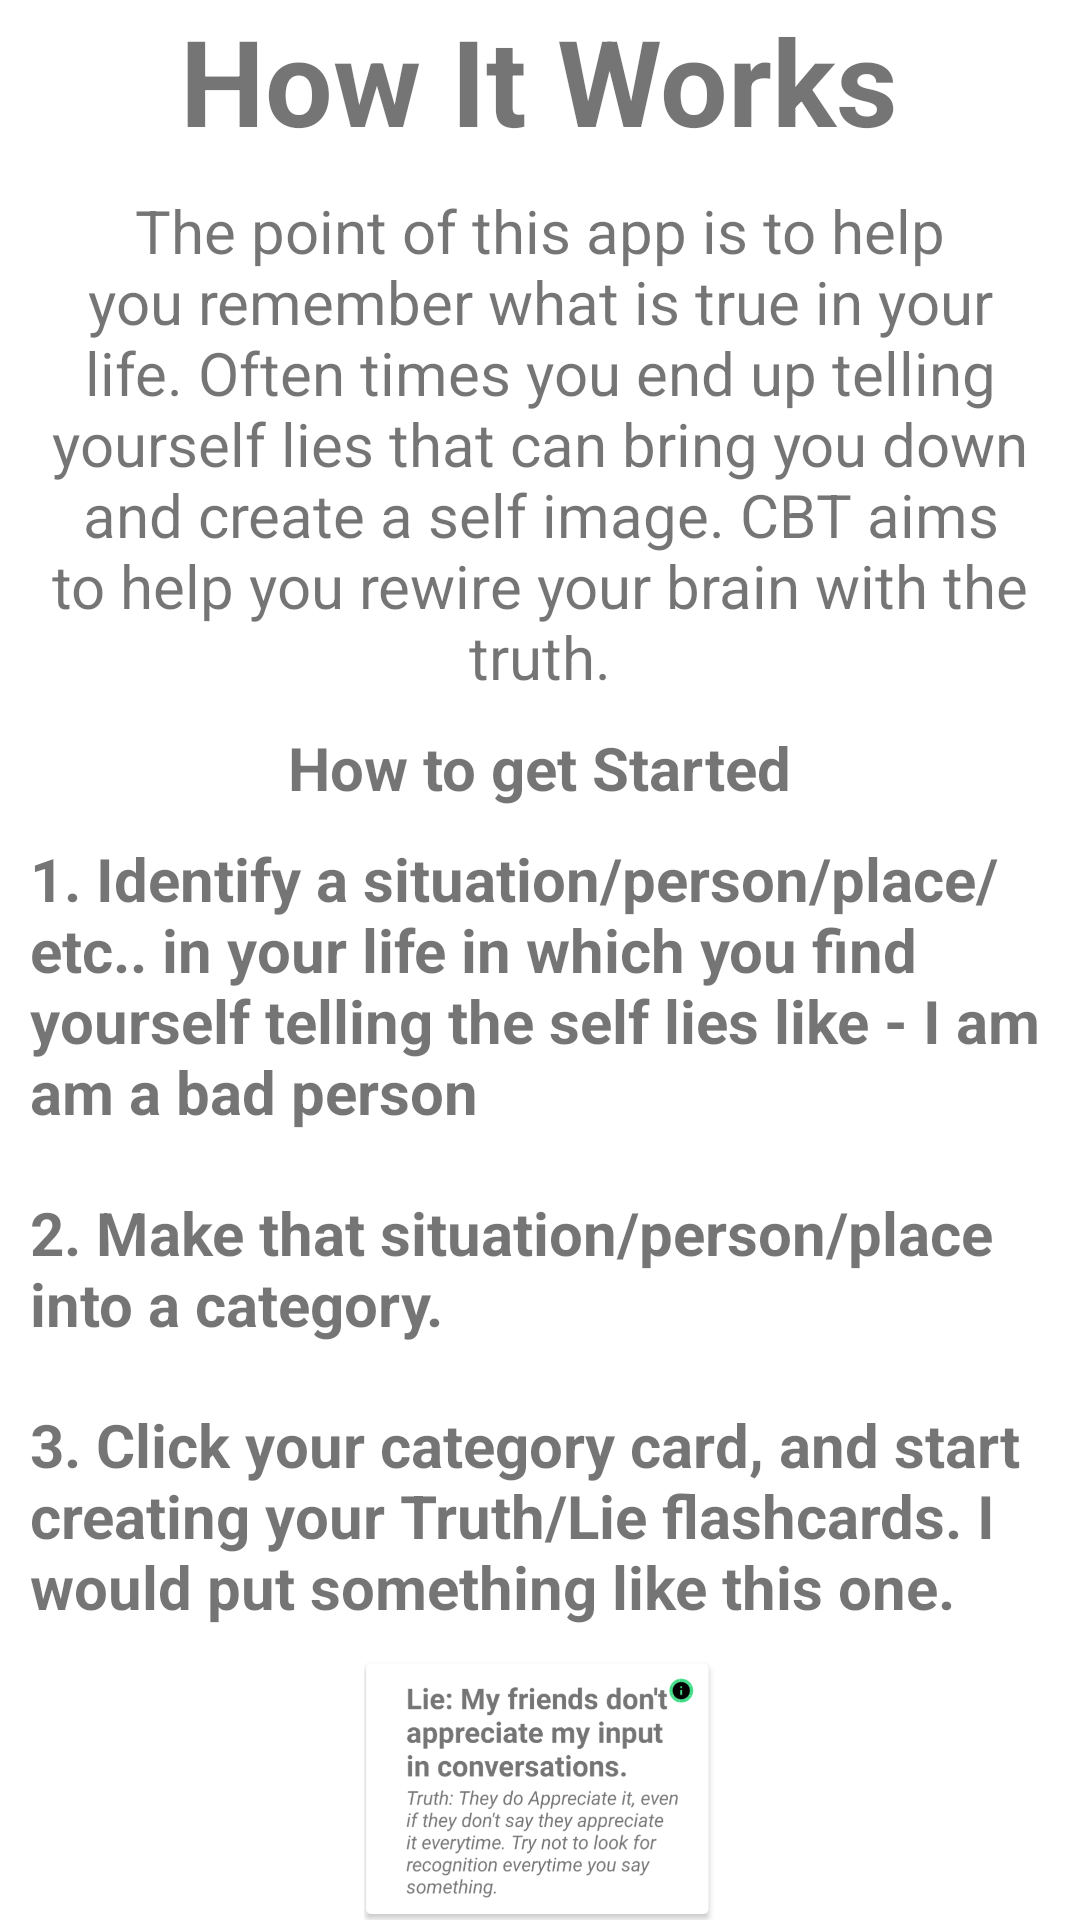

Here is an Android app screen rendered from its layout file. Give the layout XML and the strings, colors and styles it references.
<!-- AndroidManifest.xml: application theme Theme.CBTAPP -->
<!-- res/layout/activity_how_it_works.xml -->
<?xml version="1.0" encoding="utf-8"?>
<LinearLayout xmlns:android="http://schemas.android.com/apk/res/android"
    xmlns:app="http://schemas.android.com/apk/res-auto"
    xmlns:tools="http://schemas.android.com/tools"
    android:layout_width="match_parent"
    android:layout_height="match_parent"
    android:orientation="vertical"
    android:gravity="center"
    tools:context=".HowItWorks">

    <TextView
        android:id="@+id/textView2"
        android:layout_width="wrap_content"
        android:layout_height="wrap_content"
        android:textStyle="bold"
        android:textSize="40sp"
        android:text="How It Works" />

    <TextView
        android:id="@+id/textView3"
        android:layout_width="wrap_content"
        android:layout_height="wrap_content"
        android:layout_margin="10dp"
        android:text="The point of this app is to help you remember what is true in your life. Often times you end up telling yourself lies that can bring you down and create a self image. CBT aims to help you rewire your brain with the truth."
        android:textAlignment="center"
        android:textSize="20sp" />

    <TextView
        android:id="@+id/textView4"
        android:layout_width="wrap_content"
        android:layout_height="wrap_content"
        android:textStyle="bold"
        android:textSize="20sp"
        android:text="How to get Started" />
    <TextView
        android:id="@+id/textView5"
        android:layout_width="wrap_content"
        android:layout_height="wrap_content"
        android:textStyle="bold"
        android:layout_margin="10dp"
        android:textSize="20sp"
        android:text="1. Identify a situation/person/place/etc.. in your life in which you find yourself telling the self lies like - I am am a bad person" />
    <TextView
        android:id="@+id/textView6"
        android:layout_width="wrap_content"
        android:layout_height="wrap_content"
        android:textStyle="bold"
        android:layout_margin="10dp"
        android:textSize="20sp"
        android:text="2. Make that situation/person/place into a category." />
    <TextView
        android:id="@+id/textView7"
        android:layout_width="wrap_content"
        android:layout_height="wrap_content"
        android:textStyle="bold"
        android:layout_margin="10dp"
        android:textSize="20sp"
        android:text="3. Click your category card, and start creating your Truth/Lie flashcards. I would put something like this one." />

    <ImageView
        android:id="@+id/imageView"
        android:layout_width="match_parent"
        android:layout_height="wrap_content"
        app:srcCompat="@drawable/screen_shot_2021_03_15_at_1_21_25_am" />


</LinearLayout>
<!-- resources referenced by this layout -->
<resources>
  <!-- drawable screen_shot_2021_03_15_at_1_21_25_am: png bitmap (drawable, 106496 bytes) -->
  <style name="Theme.CBTAPP" parent="Theme.MaterialComponents.DayNight.DarkActionBar">
          
          <item name="colorPrimary">@color/purple_500</item>
          <item name="colorPrimaryVariant">@color/purple_700</item>
          <item name="colorOnPrimary">@color/white</item>
          
          <item name="colorSecondary">@color/teal_200</item>
          <item name="colorSecondaryVariant">@color/teal_700</item>
          <item name="colorOnSecondary">@color/black</item>
          
          <item name="android:statusBarColor" tools:targetApi="l">?attr/colorPrimaryVariant</item>
          
      </style>
  <!-- not gathered from this repository: default colours our renderer supplied (Android Studio template values) -->
  <color name="purple_500">#FF6200EE</color>
  <color name="purple_700">#FF3700B3</color>
  <color name="teal_200">#FF03DAC5</color>
  <color name="teal_700">#FF018786</color>
  <color name="black">#FF000000</color>
  <color name="white">#FFFFFFFF</color>
</resources>
